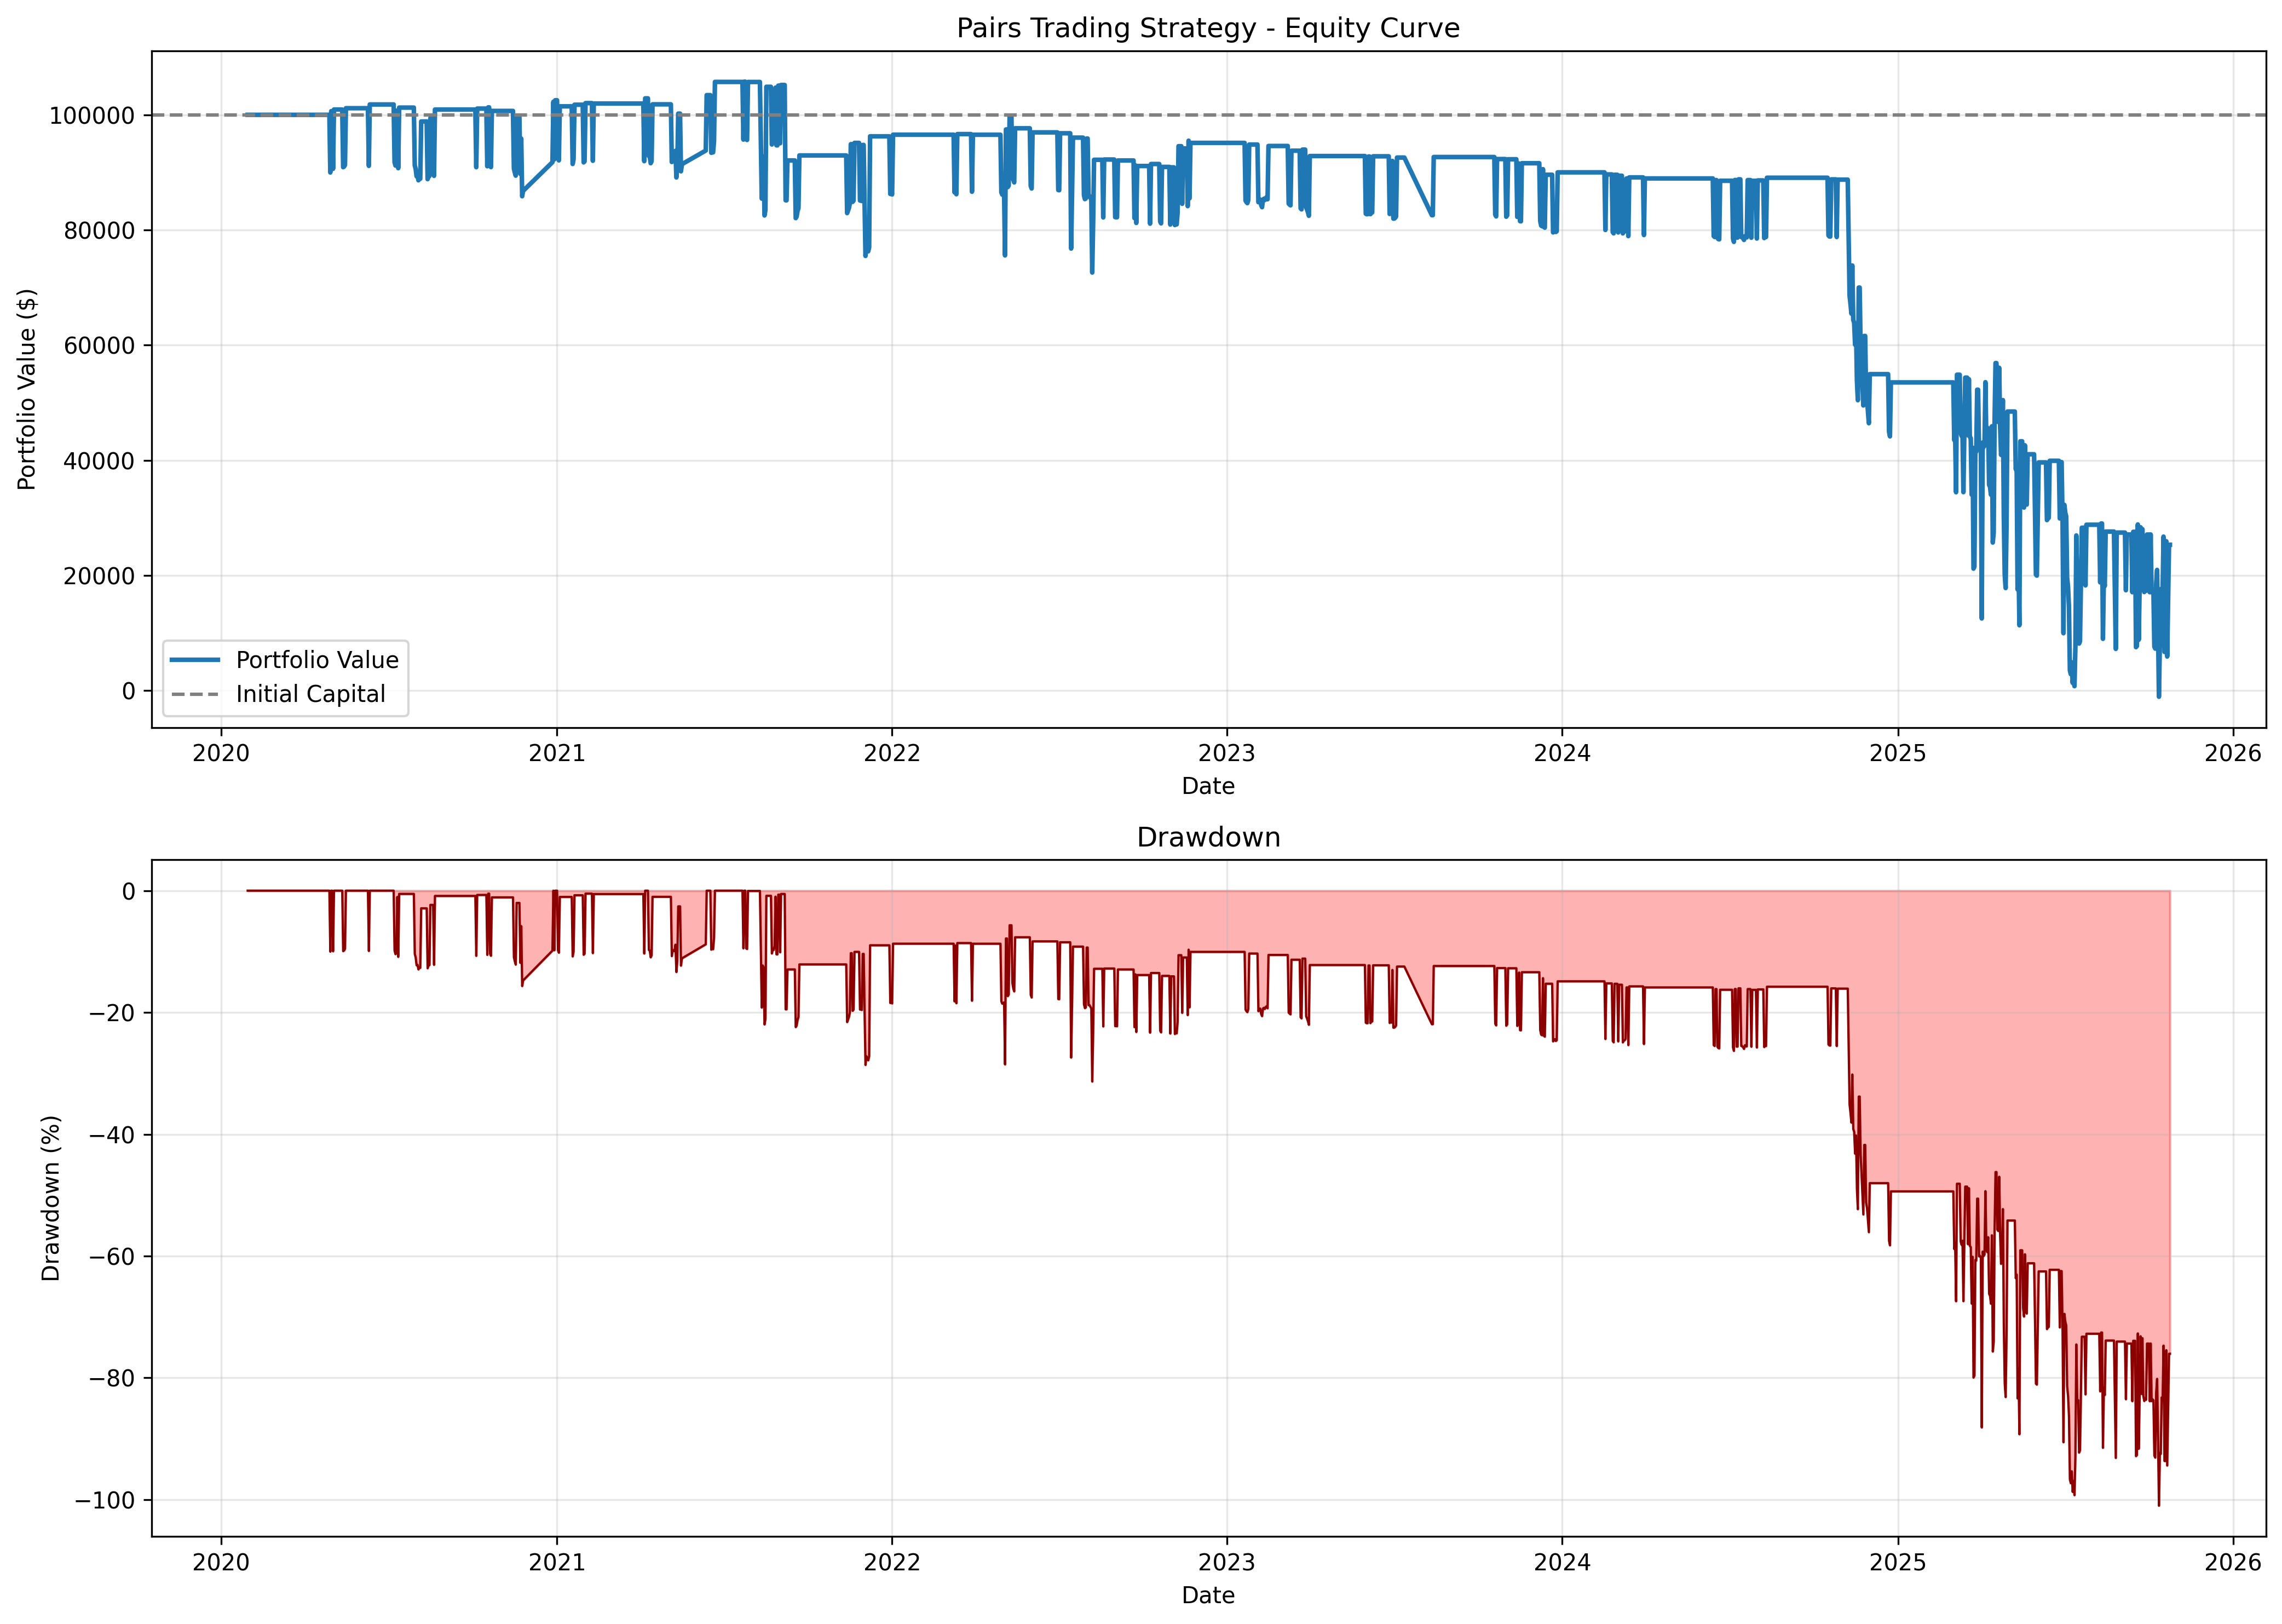

Values plotted in this chart, from the file beside it:
date, equity, cash, mtm_value, num_positions, long_exposure, short_exposure, daily_return
2020-01-30, 100000, 100000, 0.0, 0, 0.0, 0.0, 0.0
2020-01-31, 100000, 100000, 0.0, 0, 0.0, 0.0, 0.0
2020-02-01, 100000, 100000, 0.0, 0, 0.0, 0.0, 0.0
2020-02-02, 100000, 100000, 0.0, 0, 0.0, 0.0, 0.0
2020-02-03, 100000, 100000, 0.0, 0, 0.0, 0.0, 0.0
2020-02-04, 100000, 100000, 0.0, 0, 0.0, 0.0, 0.0
2020-02-05, 100000, 100000, 0.0, 0, 0.0, 0.0, 0.0
2020-02-06, 100000, 100000, 0.0, 0, 0.0, 0.0, 0.0
2020-02-07, 100000, 100000, 0.0, 0, 0.0, 0.0, 0.0
2020-02-08, 100000, 100000, 0.0, 0, 0.0, 0.0, 0.0
2020-02-09, 100000, 100000, 0.0, 0, 0.0, 0.0, 0.0
2020-02-10, 100000, 100000, 0.0, 0, 0.0, 0.0, 0.0
2020-02-11, 100000, 100000, 0.0, 0, 0.0, 0.0, 0.0
2020-02-12, 100000, 100000, 0.0, 0, 0.0, 0.0, 0.0
2020-02-13, 100000, 100000, 0.0, 0, 0.0, 0.0, 0.0
2020-02-14, 100000, 100000, 0.0, 0, 0.0, 0.0, 0.0
2020-02-15, 100000, 100000, 0.0, 0, 0.0, 0.0, 0.0
2020-02-16, 100000, 100000, 0.0, 0, 0.0, 0.0, 0.0
2020-02-17, 100000, 100000, 0.0, 0, 0.0, 0.0, 0.0
2020-02-18, 100000, 100000, 0.0, 0, 0.0, 0.0, 0.0
2020-02-19, 100000, 100000, 0.0, 0, 0.0, 0.0, 0.0
2020-02-20, 100000, 100000, 0.0, 0, 0.0, 0.0, 0.0
2020-02-21, 100000, 100000, 0.0, 0, 0.0, 0.0, 0.0
2020-02-22, 100000, 100000, 0.0, 0, 0.0, 0.0, 0.0
2020-02-23, 100000, 100000, 0.0, 0, 0.0, 0.0, 0.0
2020-02-24, 100000, 100000, 0.0, 0, 0.0, 0.0, 0.0
2020-02-25, 100000, 100000, 0.0, 0, 0.0, 0.0, 0.0
2020-02-26, 100000, 100000, 0.0, 0, 0.0, 0.0, 0.0
2020-02-27, 100000, 100000, 0.0, 0, 0.0, 0.0, 0.0
2020-02-28, 100000, 100000, 0.0, 0, 0.0, 0.0, 0.0
2020-02-29, 100000, 100000, 0.0, 0, 0.0, 0.0, 0.0
2020-03-01, 100000, 100000, 0.0, 0, 0.0, 0.0, 0.0
2020-03-02, 100000, 100000, 0.0, 0, 0.0, 0.0, 0.0
2020-03-03, 100000, 100000, 0.0, 0, 0.0, 0.0, 0.0
2020-03-04, 100000, 100000, 0.0, 0, 0.0, 0.0, 0.0
2020-03-05, 100000, 100000, 0.0, 0, 0.0, 0.0, 0.0
2020-03-06, 100000, 100000, 0.0, 0, 0.0, 0.0, 0.0
2020-03-07, 100000, 100000, 0.0, 0, 0.0, 0.0, 0.0
2020-03-08, 100000, 100000, 0.0, 0, 0.0, 0.0, 0.0
2020-03-09, 100000, 100000, 0.0, 0, 0.0, 0.0, 0.0
2020-03-10, 100000, 100000, 0.0, 0, 0.0, 0.0, 0.0
2020-03-11, 100000, 100000, 0.0, 0, 0.0, 0.0, 0.0
2020-03-12, 100000, 100000, 0.0, 0, 0.0, 0.0, 0.0
2020-04-11, 100000, 100000, 0.0, 0, 0.0, 0.0, 0.0
2020-04-12, 100000, 100000, 0.0, 0, 0.0, 0.0, 0.0
2020-04-13, 100000, 100000, 0.0, 0, 0.0, 0.0, 0.0
2020-04-14, 100000, 100000, 0.0, 0, 0.0, 0.0, 0.0
2020-04-15, 100000, 100000, 0.0, 0, 0.0, 0.0, 0.0
2020-04-16, 100000, 100000, 0.0, 0, 0.0, 0.0, 0.0
2020-04-17, 100000, 100000, 0.0, 0, 0.0, 0.0, 0.0
2020-04-18, 100000, 100000, 0.0, 0, 0.0, 0.0, 0.0
2020-04-19, 100000, 100000, 0.0, 0, 0.0, 0.0, 0.0
2020-04-20, 100000, 100000, 0.0, 0, 0.0, 0.0, 0.0
2020-04-21, 100000, 100000, 0.0, 0, 0.0, 0.0, 0.0
2020-04-22, 100000, 100000, 0.0, 0, 0.0, 0.0, 0.0
2020-04-23, 100000, 100000, 0.0, 0, 0.0, 0.0, 0.0
2020-04-24, 100000, 100000, 0.0, 0, 0.0, 0.0, 0.0
2020-04-25, 100000, 100000, 0.0, 0, 0.0, 0.0, 0.0
2020-04-26, 100000, 100000, 0.0, 0, 0.0, 0.0, 0.0
2020-04-27, 100000, 100000, 0.0, 0, 0.0, 0.0, 0.0
... 1,902 more rows
